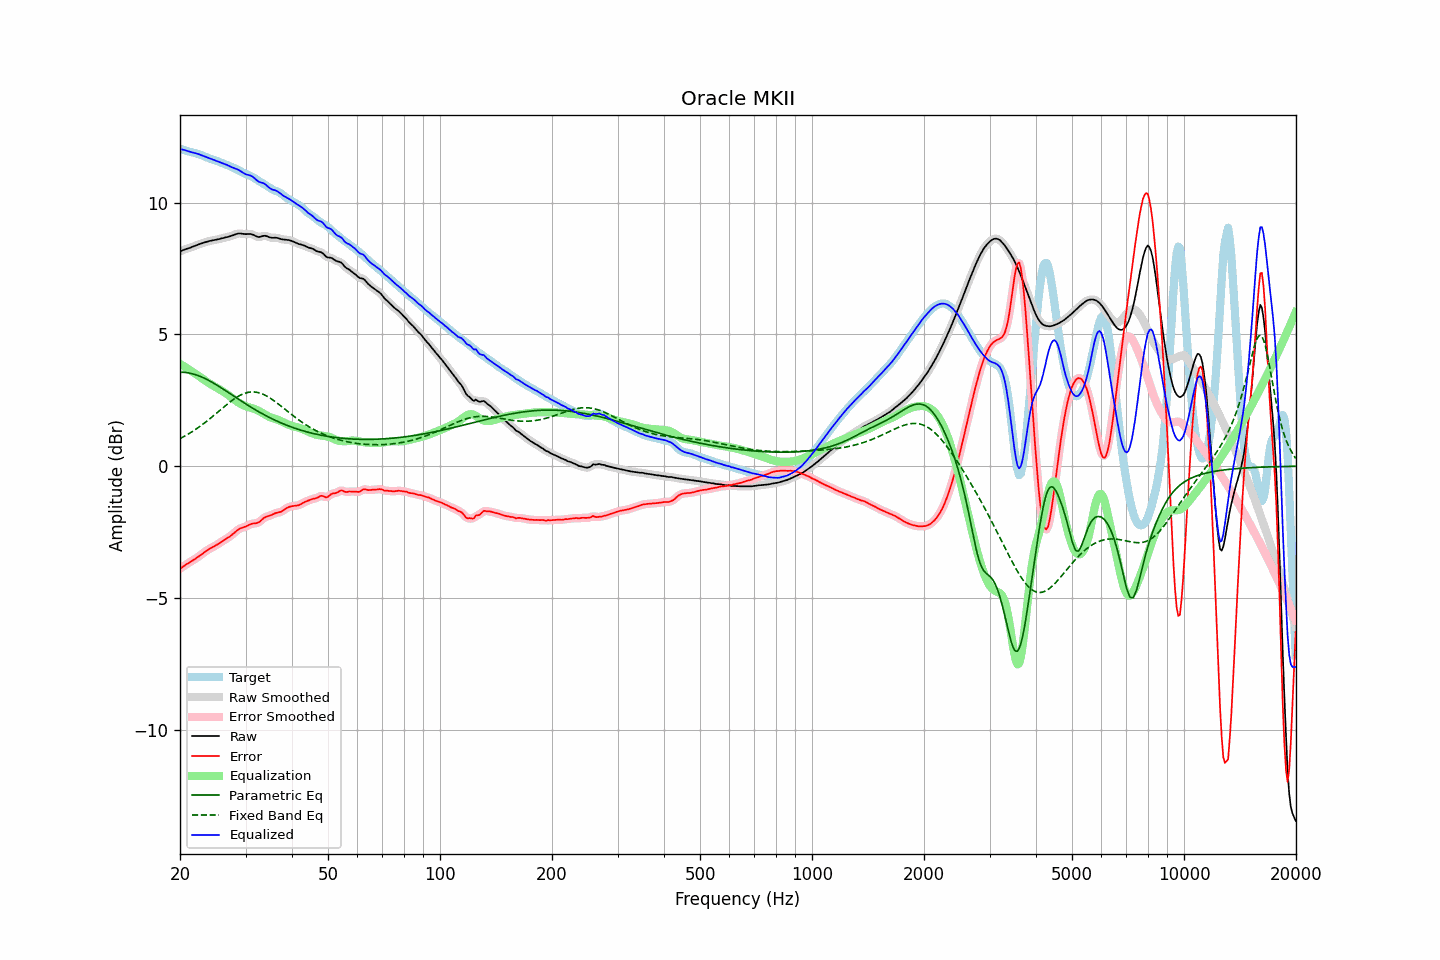

The table this chart was drawn from, first rows:
frequency, raw, error, smoothed, error_smoothed, equalization, parametric_eq, fixed_band_eq, equalized_raw, equalized_smoothed, target
20.00, 8.15, -3.89, 8.15, -3.89, 3.88, 3.57, 1.05, 12.04, 12.04, 12.04
20.20, 8.18, -3.85, 8.18, -3.85, 3.85, 3.56, 1.08, 12.02, 12.02, 12.03
20.40, 8.20, -3.80, 8.20, -3.80, 3.81, 3.56, 1.11, 12.01, 12.01, 12.01
20.61, 8.23, -3.76, 8.22, -3.76, 3.77, 3.56, 1.15, 11.99, 11.99, 11.99
20.81, 8.24, -3.72, 8.24, -3.72, 3.73, 3.55, 1.18, 11.97, 11.97, 11.97
21.02, 8.26, -3.69, 8.26, -3.69, 3.69, 3.54, 1.22, 11.95, 11.95, 11.95
21.23, 8.28, -3.65, 8.28, -3.65, 3.65, 3.53, 1.25, 11.93, 11.93, 11.93
21.44, 8.31, -3.61, 8.31, -3.61, 3.61, 3.52, 1.29, 11.92, 11.92, 11.92
21.66, 8.33, -3.57, 8.33, -3.57, 3.57, 3.50, 1.33, 11.90, 11.90, 11.90
21.87, 8.35, -3.54, 8.35, -3.54, 3.53, 3.49, 1.37, 11.89, 11.89, 11.89
22.09, 8.38, -3.49, 8.38, -3.49, 3.49, 3.47, 1.41, 11.87, 11.87, 11.87
22.31, 8.40, -3.45, 8.40, -3.45, 3.45, 3.44, 1.45, 11.85, 11.85, 11.86
22.54, 8.43, -3.41, 8.43, -3.41, 3.41, 3.42, 1.49, 11.83, 11.83, 11.83
22.76, 8.45, -3.36, 8.45, -3.36, 3.36, 3.40, 1.54, 11.81, 11.81, 11.81
22.99, 8.47, -3.32, 8.47, -3.32, 3.32, 3.37, 1.58, 11.78, 11.78, 11.79
23.22, 8.49, -3.27, 8.49, -3.27, 3.27, 3.34, 1.63, 11.76, 11.76, 11.76
23.45, 8.51, -3.23, 8.51, -3.23, 3.23, 3.31, 1.68, 11.74, 11.74, 11.73
23.69, 8.52, -3.19, 8.52, -3.19, 3.19, 3.28, 1.72, 11.71, 11.71, 11.71
23.92, 8.54, -3.15, 8.54, -3.15, 3.15, 3.25, 1.77, 11.69, 11.69, 11.69
24.16, 8.55, -3.11, 8.55, -3.11, 3.12, 3.22, 1.82, 11.67, 11.67, 11.67
24.40, 8.57, -3.08, 8.57, -3.08, 3.08, 3.18, 1.87, 11.65, 11.65, 11.65
24.65, 8.58, -3.05, 8.58, -3.05, 3.05, 3.15, 1.92, 11.62, 11.62, 11.63
24.89, 8.59, -3.02, 8.59, -3.01, 3.01, 3.11, 1.98, 11.60, 11.60, 11.60
25.14, 8.60, -2.98, 8.60, -2.98, 2.97, 3.07, 2.03, 11.58, 11.58, 11.58
25.39, 8.61, -2.94, 8.62, -2.94, 2.94, 3.04, 2.08, 11.55, 11.55, 11.56
25.65, 8.63, -2.90, 8.63, -2.90, 2.90, 3.00, 2.13, 11.53, 11.53, 11.53
25.91, 8.65, -2.86, 8.65, -2.86, 2.86, 2.96, 2.18, 11.51, 11.51, 11.51
26.16, 8.66, -2.82, 8.66, -2.82, 2.83, 2.92, 2.23, 11.49, 11.49, 11.48
26.43, 8.68, -2.78, 8.68, -2.78, 2.79, 2.88, 2.29, 11.46, 11.46, 11.46
26.69, 8.69, -2.74, 8.69, -2.74, 2.75, 2.84, 2.34, 11.44, 11.44, 11.44
26.96, 8.71, -2.71, 8.71, -2.71, 2.70, 2.80, 2.39, 11.41, 11.41, 11.41
27.23, 8.72, -2.67, 8.72, -2.67, 2.66, 2.76, 2.43, 11.38, 11.38, 11.39
27.50, 8.74, -2.62, 8.74, -2.62, 2.61, 2.72, 2.48, 11.35, 11.35, 11.36
27.77, 8.76, -2.57, 8.76, -2.57, 2.56, 2.68, 2.52, 11.33, 11.33, 11.33
28.05, 8.79, -2.52, 8.79, -2.52, 2.52, 2.64, 2.57, 11.30, 11.30, 11.30
28.33, 8.81, -2.46, 8.81, -2.46, 2.47, 2.60, 2.61, 11.28, 11.28, 11.27
28.62, 8.83, -2.42, 8.82, -2.42, 2.43, 2.56, 2.64, 11.26, 11.25, 11.24
28.90, 8.83, -2.38, 8.83, -2.38, 2.39, 2.52, 2.68, 11.22, 11.22, 11.21
29.19, 8.83, -2.35, 8.83, -2.35, 2.36, 2.48, 2.71, 11.18, 11.18, 11.18
29.48, 8.82, -2.33, 8.82, -2.33, 2.32, 2.44, 2.74, 11.14, 11.14, 11.15
29.78, 8.81, -2.31, 8.81, -2.31, 2.30, 2.40, 2.76, 11.11, 11.11, 11.12
30.08, 8.80, -2.29, 8.81, -2.28, 2.27, 2.36, 2.78, 11.08, 11.08, 11.09
30.38, 8.81, -2.26, 8.81, -2.26, 2.25, 2.32, 2.80, 11.06, 11.06, 11.06
30.68, 8.81, -2.23, 8.81, -2.23, 2.23, 2.28, 2.81, 11.05, 11.04, 11.04
30.99, 8.81, -2.20, 8.81, -2.20, 2.22, 2.25, 2.82, 11.03, 11.02, 11.01
31.30, 8.79, -2.18, 8.79, -2.18, 2.20, 2.21, 2.82, 10.99, 10.99, 10.98
31.61, 8.77, -2.17, 8.77, -2.17, 2.18, 2.17, 2.82, 10.95, 10.95, 10.94
31.93, 8.73, -2.17, 8.74, -2.17, 2.16, 2.14, 2.81, 10.89, 10.89, 10.90
32.24, 8.71, -2.15, 8.71, -2.15, 2.13, 2.10, 2.80, 10.84, 10.84, 10.86
32.57, 8.70, -2.13, 8.70, -2.12, 2.10, 2.07, 2.79, 10.80, 10.80, 10.83
32.89, 8.71, -2.08, 8.71, -2.08, 2.07, 2.03, 2.77, 10.77, 10.77, 10.79
33.22, 8.72, -2.03, 8.72, -2.03, 2.03, 2.00, 2.75, 10.76, 10.76, 10.75
33.55, 8.74, -1.97, 8.74, -1.98, 2.00, 1.96, 2.72, 10.74, 10.73, 10.71
33.89, 8.74, -1.93, 8.74, -1.94, 1.96, 1.93, 2.69, 10.70, 10.70, 10.68
34.23, 8.73, -1.91, 8.73, -1.91, 1.92, 1.90, 2.66, 10.65, 10.65, 10.64
34.57, 8.71, -1.89, 8.71, -1.89, 1.89, 1.87, 2.62, 10.60, 10.60, 10.60
34.92, 8.68, -1.88, 8.68, -1.87, 1.86, 1.84, 2.59, 10.54, 10.55, 10.56
35.27, 8.67, -1.85, 8.67, -1.85, 1.84, 1.81, 2.55, 10.51, 10.51, 10.52
35.62, 8.67, -1.82, 8.67, -1.82, 1.82, 1.78, 2.50, 10.49, 10.49, 10.49
35.97, 8.67, -1.79, 8.67, -1.79, 1.80, 1.75, 2.46, 10.47, 10.47, 10.46
... 635 more rows
